Run: headless pygame with SDL's dummy video driver; simulated clock (each Clock.tick advances the game by its frame time, no real sleeping); random seed 0; keys injected as events and as key.get_pressed() state; no mouse input.
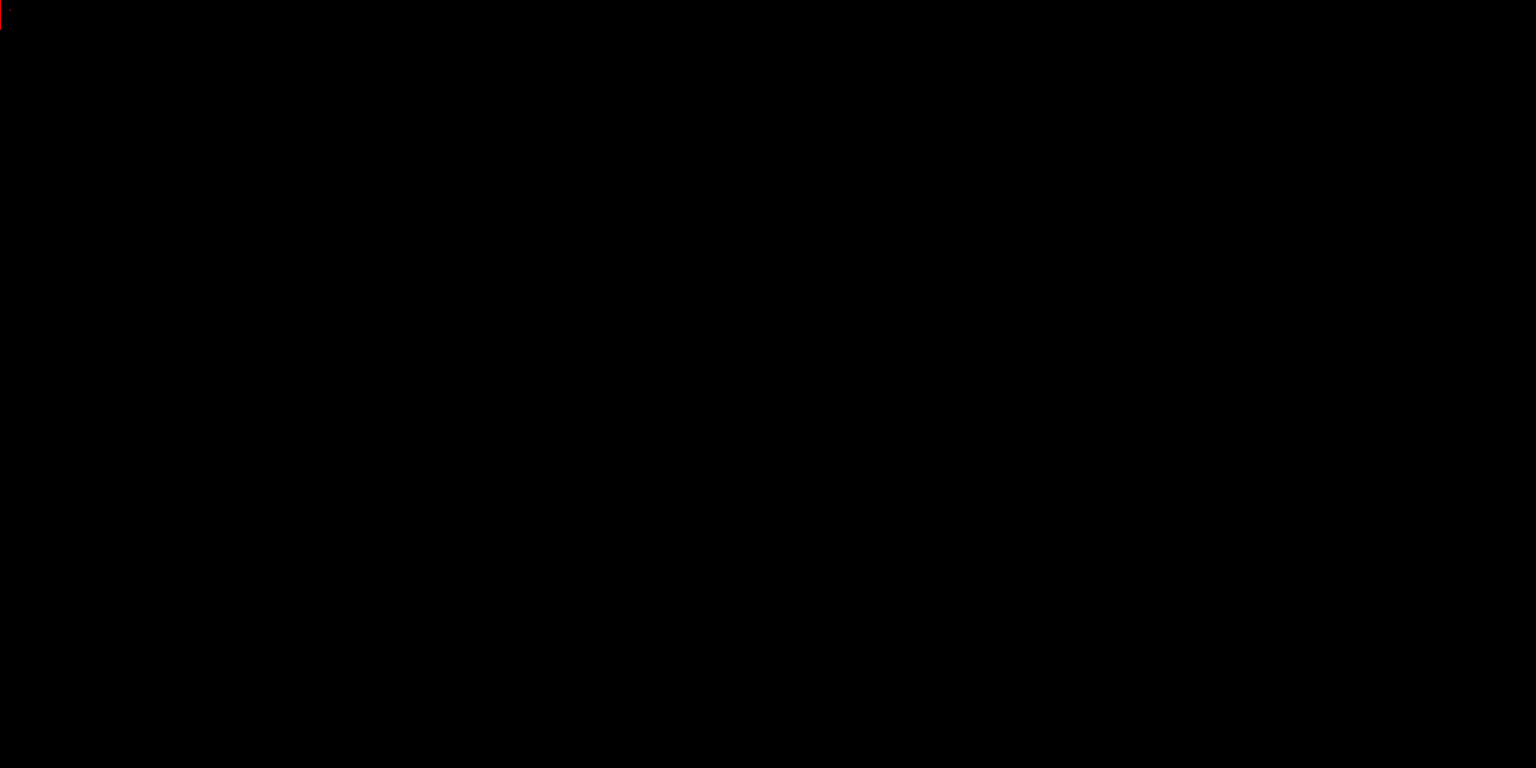
Frame 1 of 4 · flips 1–60 · no input
Frame 2 of 4 · flips 61–180 · tapped SPACE, RETURN · held RIGHT (→), D · screen unchanged from frame 1, image omitted
Frame 3 of 4 · flips 181–300 · held DOWN (↓), S · screen unchanged from frame 2, image omitted
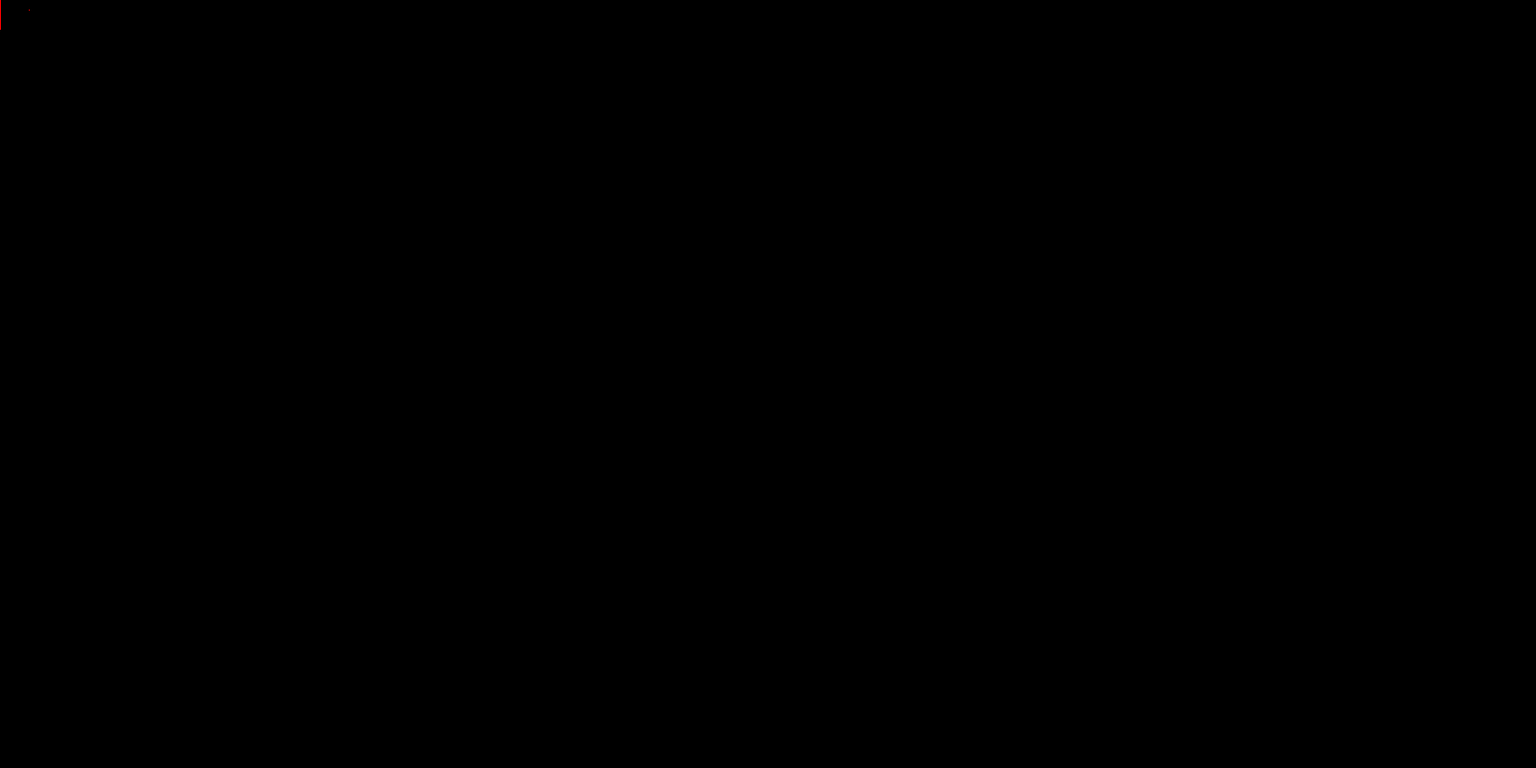
Frame 4 of 4 · flips 301–420 · held LEFT (←), A, UP (↑), W

The pygame program that drew these frames:

import pygame
from pygame import gfxdraw

x = 1600
y = 800

pygame.init()
window = pygame.display.set_mode((x,y))
black = (0, 0 ,0)
red = (255, 0, 0)


window.fill (black)
curr = (10, 10)
window.set_at(curr, red)
prev = (0, 0)

mainmenu = True
while mainmenu:
    game_close = False  

    pygame.draw.line(window, red, (0, 0), (0, 30))
    pygame.display.update()
    for event in pygame.event.get():
        if event.type == pygame.KEYDOWN:
            if event.key == pygame.K_q:
                pygame.display.quit()
                pygame.quit()
            if event.key == pygame.K_a: #move it forward 10 spaces
                window.set_at(curr, black)
                prev = curr
                curr_list = list(curr)
                curr_list[0] += 20
                curr = tuple(curr_list)
                window.set_at(curr, red)
